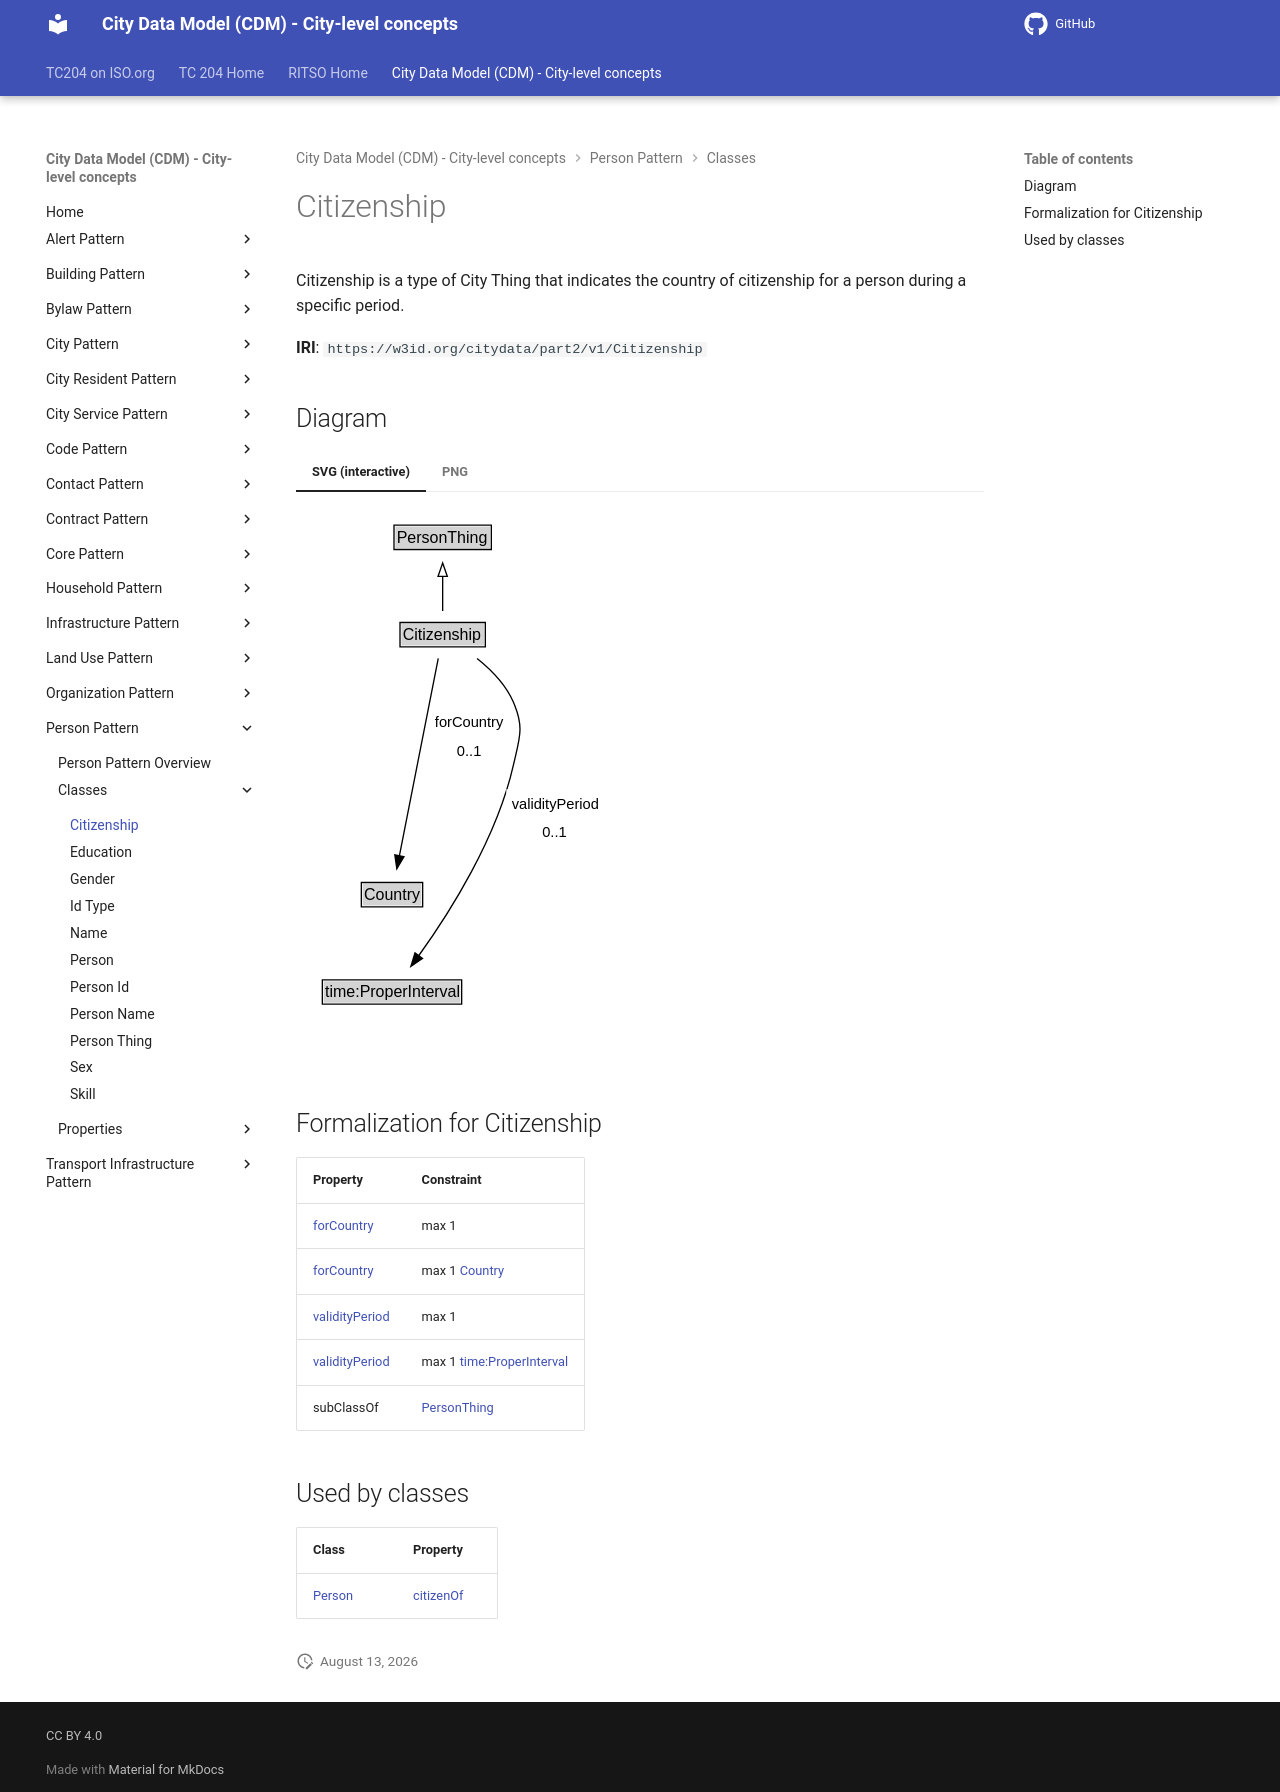

repository: ISO-TC204/ontology-cdm-p2 · page: v1.3.2-alpha.1/classes/Citizenship/index.html · generator: mkdocs

# Citizenship

Citizenship is a type of City Thing that indicates the country of citizenship for a person during a specific period.

**IRI**: `https://w3id.org/citydata/part2/v1/Citizenship`


## Diagram

=== "SVG (interactive)"

    <!-- Generated by graphviz version 14.1.3 (20260303.0454)
     -->
    <!-- Pages: 1 -->
    <svg width="234pt" height="401pt"
     viewBox="0.00 0.00 234.00 401.00" xmlns="http://www.w3.org/2000/svg" xmlns:xlink="http://www.w3.org/1999/xlink">
    <g id="graph0" class="graph" transform="scale(1 1) rotate(0) translate(4 397)">
    <polygon fill="white" stroke="none" points="-4,4 -4,-397 229.51,-397 229.51,4 -4,4"/>
    <g id="clust3" class="cluster">
    <title>cluster_associated</title>
    </g>
    <!-- PersonThing -->
    <g id="node1" class="node">
    <title>PersonThing</title>
    <g id="a_node1"><a xlink:href="../PersonThing" xlink:title="&lt;TABLE&gt;">
    <polygon fill="lightgray" stroke="none" points="70.5,-366.88 70.5,-383.12 141.5,-383.12 141.5,-366.88 70.5,-366.88"/>
    <text xml:space="preserve" text-anchor="start" x="71.5" y="-370.88" font-family="Arial" font-size="12.00">PersonThing</text>
    <polygon fill="none" stroke="black" points="69.5,-365.88 69.5,-384.12 142.5,-384.12 142.5,-365.88 69.5,-365.88"/>
    </a>
    </g>
    </g>
    <!-- Citizenship -->
    <g id="node2" class="node">
    <title>Citizenship</title>
    <g id="a_node2"><a xlink:href="../Citizenship" xlink:title="&lt;TABLE&gt;">
    <polygon fill="lightgray" stroke="none" points="75,-293.88 75,-310.12 137,-310.12 137,-293.88 75,-293.88"/>
    <text xml:space="preserve" text-anchor="start" x="76" y="-297.88" font-family="Arial" font-size="12.00">Citizenship</text>
    <polygon fill="none" stroke="black" points="74,-292.88 74,-311.12 138,-311.12 138,-292.88 74,-292.88"/>
    </a>
    </g>
    </g>
    <!-- Citizenship&#45;&gt;PersonThing -->
    <g id="edge1" class="edge">
    <title>Citizenship&#45;&gt;PersonThing</title>
    <path fill="none" stroke="black" d="M106,-319.71C106,-327.47 106,-336.92 106,-345.74"/>
    <polygon fill="none" stroke="black" points="102.5,-345.66 106,-355.66 109.5,-345.66 102.5,-345.66"/>
    </g>
    <!-- Invis -->
    <!-- Citizenship&#45;&gt;Invis -->
    <!-- Country -->
    <g id="node4" class="node">
    <title>Country</title>
    <g id="a_node4"><a xlink:href="../Country" xlink:title="&lt;TABLE&gt;">
    <polygon fill="lightgray" stroke="none" points="46,-98.88 46,-115.12 90,-115.12 90,-98.88 46,-98.88"/>
    <text xml:space="preserve" text-anchor="start" x="47" y="-102.88" font-family="Arial" font-size="12.00">Country</text>
    <polygon fill="none" stroke="black" points="45,-97.88 45,-116.12 91,-116.12 91,-97.88 45,-97.88"/>
    </a>
    </g>
    </g>
    <!-- Citizenship&#45;&gt;Country -->
    <g id="edge5" class="edge">
    <title>Citizenship&#45;&gt;Country</title>
    <path fill="none" stroke="black" d="M102.69,-284.21C96.17,-251.06 81.56,-176.89 73.54,-136.14"/>
    <polygon fill="black" stroke="black" points="76.98,-135.51 71.62,-126.37 70.12,-136.86 76.98,-135.51"/>
    <polygon fill="white" stroke="none" points="96.15,-204 96.15,-247 155.15,-247 155.15,-204 96.15,-204"/>
    <text xml:space="preserve" text-anchor="start" x="100.15" y="-232.5" font-family="Arial" font-size="11.00">forCountry</text>
    <text xml:space="preserve" text-anchor="start" x="116.65" y="-211" font-family="Arial" font-size="11.00">0..1</text>
    </g>
    <!-- time_ProperInterval -->
    <g id="node5" class="node">
    <title>time_ProperInterval</title>
    <g id="a_node5"><a xlink:href="https://w3id.org/citydata/imported/time/latest/ProperInterval" xlink:title="&lt;TABLE&gt;">
    <polygon fill="lightgray" stroke="none" points="16.75,-25.88 16.75,-42.12 119.25,-42.12 119.25,-25.88 16.75,-25.88"/>
    <text xml:space="preserve" text-anchor="start" x="17.75" y="-29.88" font-family="Arial" font-size="12.00">time:ProperInterval</text>
    <polygon fill="none" stroke="black" points="15.75,-24.88 15.75,-43.12 120.25,-43.12 120.25,-24.88 15.75,-24.88"/>
    </a>
    </g>
    </g>
    <!-- Citizenship&#45;&gt;time_ProperInterval -->
    <g id="edge6" class="edge">
    <title>Citizenship&#45;&gt;time_ProperInterval</title>
    <path fill="none" stroke="black" d="M131.83,-284.13C142.34,-275.72 153.33,-264.55 159,-251.5 167.41,-232.14 163.67,-224.59 159,-204 146.51,-148.93 110.68,-92.71 87.88,-61"/>
    <polygon fill="black" stroke="black" points="90.89,-59.19 82.16,-53.19 85.25,-63.32 90.89,-59.19"/>
    <polygon fill="white" stroke="none" points="153.76,-143 153.76,-186 225.51,-186 225.51,-143 153.76,-143"/>
    <text xml:space="preserve" text-anchor="start" x="157.76" y="-171.5" font-family="Arial" font-size="11.00">validityPeriod</text>
    <text xml:space="preserve" text-anchor="start" x="180.63" y="-150" font-family="Arial" font-size="11.00">0..1</text>
    </g>
    <!-- Invis&#45;&gt;Country -->
    <!-- Country&#45;&gt;time_ProperInterval -->
    </g>
    </svg>


=== "PNG"

    ![Citizenship Diagram](../diagrams/Citizenship.dot.png)



## Formalization for Citizenship

| Property | Constraint |
|----------|------------|
| [forCountry](../properties/forCountry.md) | max 1 |
| [forCountry](../properties/forCountry.md) | max 1 [Country](https://w3id.org/citydata/part2/v1/Country) |
| [validityPeriod](../properties/validityPeriod.md) | max 1 |
| [validityPeriod](../properties/validityPeriod.md) | max 1 [time:ProperInterval](http://www.w3.org/2006/time#ProperInterval) |
| subClassOf | [PersonThing](PersonThing.md) |

## Used by classes

| Class | Property |
|-------|----------|
| [Person](Person.md) | [citizenOf](../properties/citizenOf.md) |
